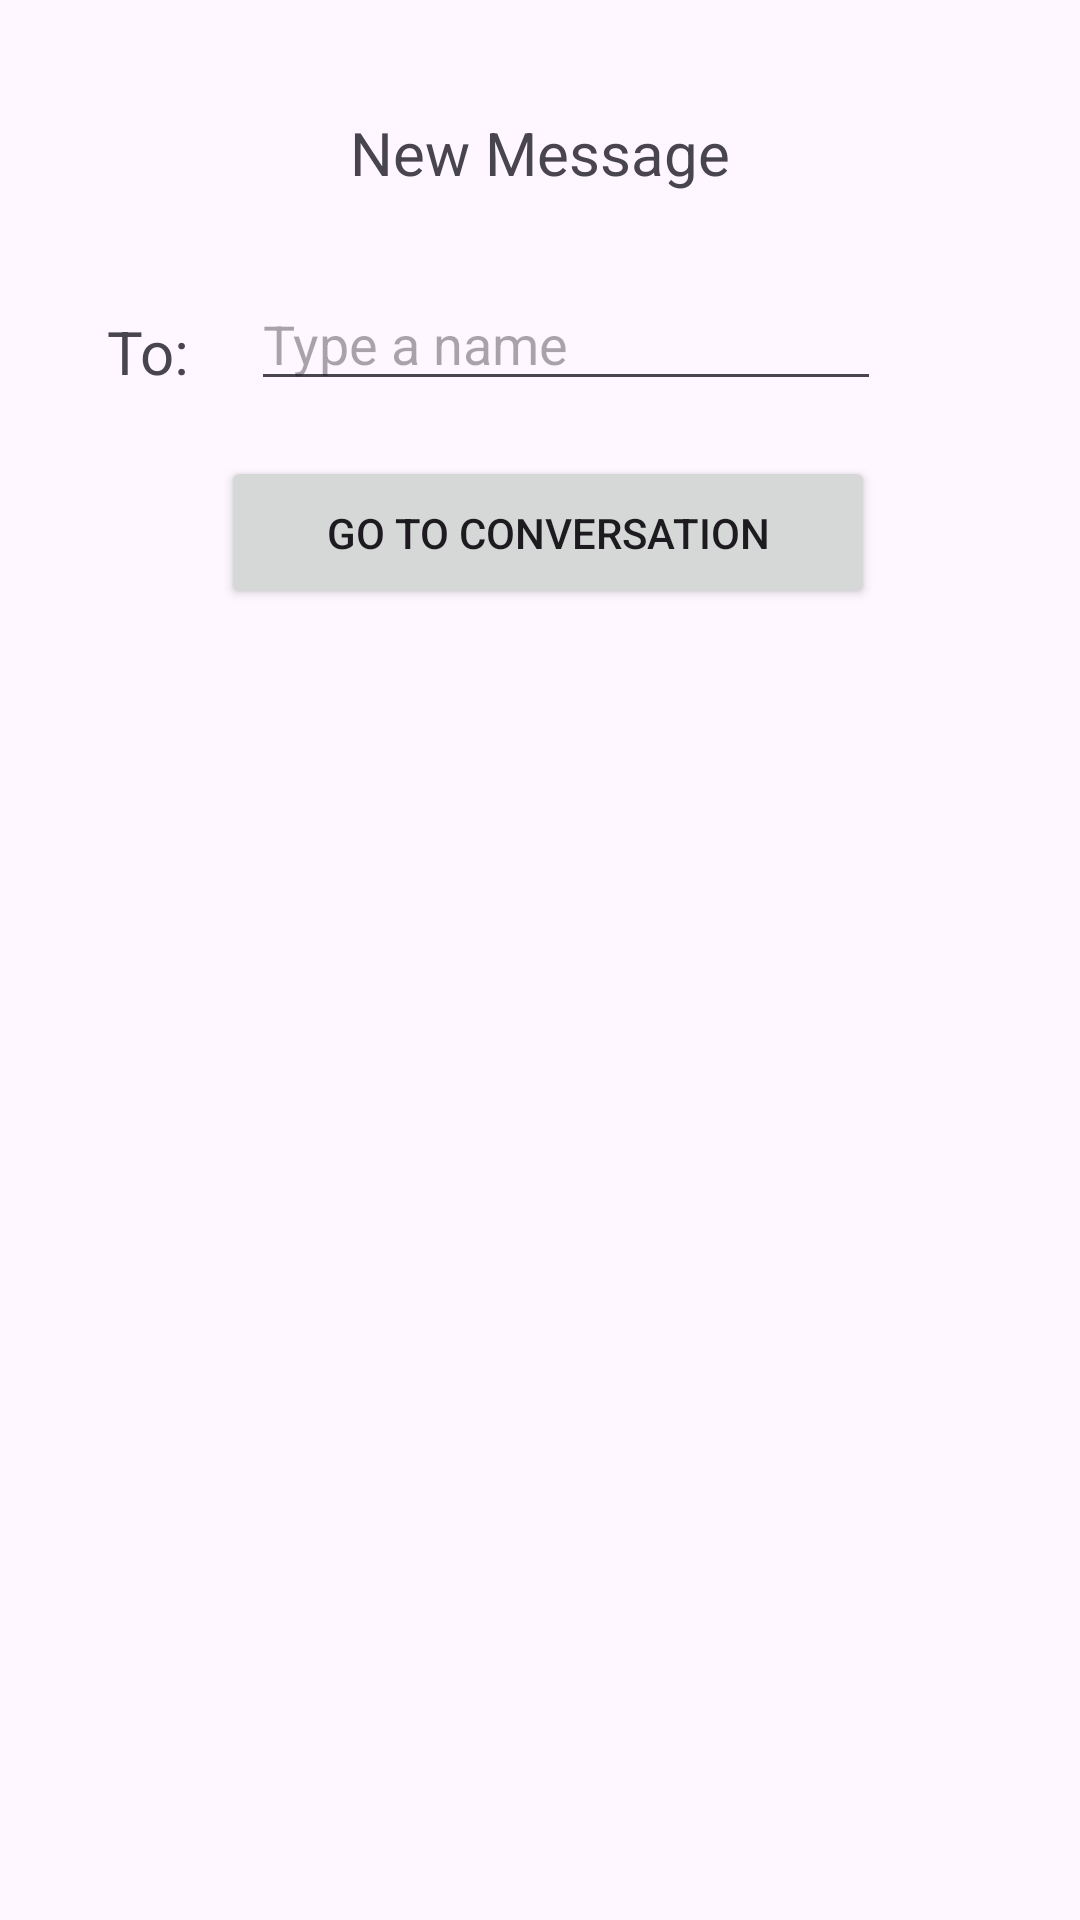

Reconstruct the res/layout file that produces this screen, plus the resources it refers to.
<!-- AndroidManifest.xml: application theme Theme.OnlineChatApp -->
<!-- res/layout/activity_new_message.xml -->
<?xml version="1.0" encoding="utf-8"?>
<androidx.constraintlayout.widget.ConstraintLayout xmlns:android="http://schemas.android.com/apk/res/android"
    xmlns:app="http://schemas.android.com/apk/res-auto"
    xmlns:tools="http://schemas.android.com/tools"
    android:layout_width="match_parent"
    android:layout_height="match_parent"
    tools:context=".NewMessage">

    <TextView
        android:id="@+id/textView"
        android:layout_width="wrap_content"
        android:layout_height="wrap_content"
        android:text="@string/NewMessageTitle"
        android:textSize="20sp"
        app:layout_constraintBottom_toBottomOf="parent"
        app:layout_constraintEnd_toEndOf="parent"
        app:layout_constraintStart_toStartOf="parent"
        app:layout_constraintTop_toTopOf="parent"
        app:layout_constraintVertical_bias="0.061"
        tools:text="New Message" />

    <TextView
        android:id="@+id/textView2"
        android:layout_width="wrap_content"
        android:layout_height="wrap_content"
        android:text="@string/To"
        android:textSize="20sp"
        app:layout_constraintBottom_toBottomOf="parent"
        app:layout_constraintEnd_toEndOf="parent"
        app:layout_constraintHorizontal_bias="0.107"
        app:layout_constraintStart_toStartOf="parent"
        app:layout_constraintTop_toTopOf="parent"
        app:layout_constraintVertical_bias="0.169"
        tools:text="To:" />

    <EditText
        android:id="@+id/editTextReceiverUsername"
        android:layout_width="wrap_content"
        android:layout_height="wrap_content"
        android:ems="10"
        android:hint="Type a name"
        android:inputType="text"
        app:layout_constraintBottom_toBottomOf="parent"
        app:layout_constraintEnd_toEndOf="parent"
        app:layout_constraintHorizontal_bias="0.234"
        app:layout_constraintStart_toEndOf="@+id/textView2"
        app:layout_constraintTop_toTopOf="parent"
        app:layout_constraintVertical_bias="0.154" />

    <Button
        android:id="@+id/button5"
        android:layout_width="218dp"
        android:layout_height="51dp"
        android:onClick="gotoconvo"
        android:text="Go to conversation"
        app:layout_constraintBottom_toBottomOf="parent"
        app:layout_constraintEnd_toEndOf="parent"
        app:layout_constraintHorizontal_bias="0.518"
        app:layout_constraintStart_toStartOf="parent"
        app:layout_constraintTop_toTopOf="parent"
        app:layout_constraintVertical_bias="0.258" />
</androidx.constraintlayout.widget.ConstraintLayout>
<!-- resources referenced by this layout -->
<resources>
  <string name="NewMessageTitle">New Message</string>
  <string name="To">To:</string>
  <style name="Theme.OnlineChatApp" parent="Base.Theme.OnlineChatApp" />
  <style name="Base.Theme.OnlineChatApp" parent="Theme.Material3.DayNight.NoActionBar">
          
          
      </style>
</resources>
